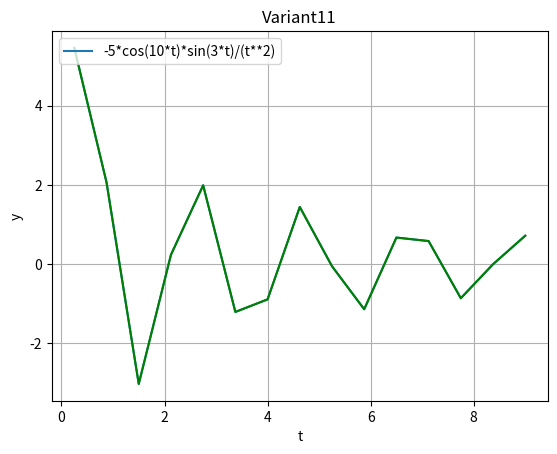
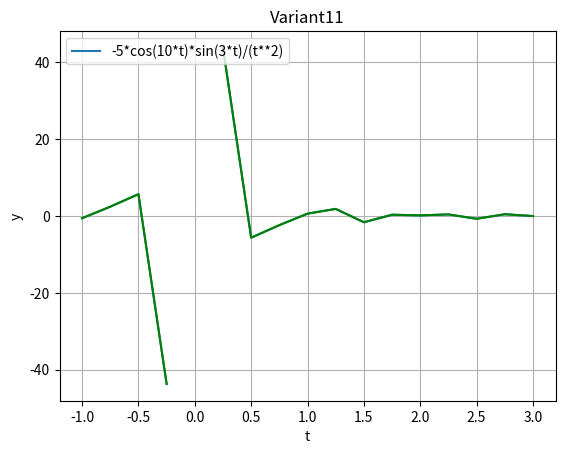
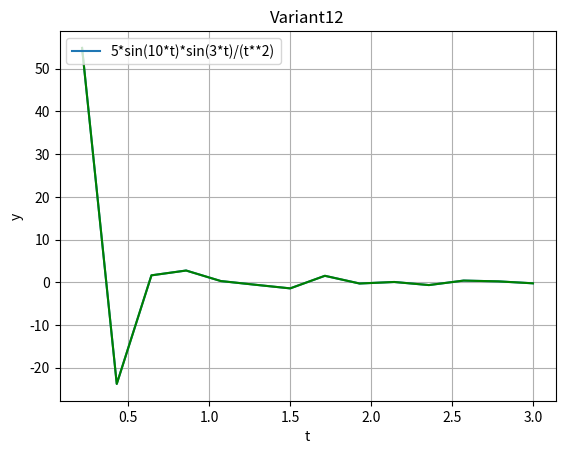

The matplotlib source for these figures, in order:
import matplotlib.pyplot as plt
import numpy as np
from numpy import *

#Example 10
t = linspace(-1, 9, 17) 
y1 = -5*cos(10*t)*sin(3*t)/(t**(1/2)) 
fig, ax = plt.subplots()
ax.plot(t, y1)
ax.grid()
plt.plot(t, y1, 'g-')
plt.xlabel('t') 
plt.ylabel('y') 
plt.title('Variant11') 
plt.legend(['-5*cos(10*t)*sin(3*t)/(t**2)'], # список легенди  
           loc='upper left') # положення легенди 
plt.show()

#Example 11
t = linspace(-1, 3, 17) 
y1 = -5*cos(10*t)*sin(3*t)/(t**2) 
fig, ax = plt.subplots()
ax.plot(t, y1)
ax.grid()
plt.plot(t, y1, 'g-')
plt.xlabel('t') 
plt.ylabel('y') 
plt.title('Variant11') 
plt.legend(['-5*cos(10*t)*sin(3*t)/(t**2)'], # список легенди  
           loc='upper left') # положення легенди 
plt.show()




#Example 12
t = linspace(0, 3, 15) 
y1 = 5*sin(10*t)*sin(3*t)/(t**2) 
fig, ax = plt.subplots()
ax.plot(t, y1)
ax.grid()
plt.plot(t, y1, 'g-')
plt.xlabel('t') 
plt.ylabel('y') 
plt.title('Variant12') 
plt.legend(['5*sin(10*t)*sin(3*t)/(t**2)'], # список легенди  
           loc='upper left') # положення легенди 
plt.show()



